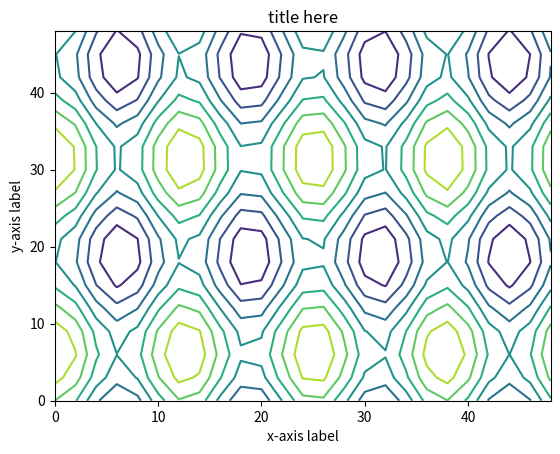

Reproduce this figure in Python. (Note: this script raises an exception after producing the figure.)
import matplotlib.pyplot as plt
import numpy as np

data_x = np.arange(0, 50, 2)
data_y = np.arange(0, 50, 3)

[X, Y] = np.meshgrid(data_x, data_y)

fig, ax = plt.subplots(1, 1)

Z = np.cos(X / 2) + np.sin(Y / 4)

ax.contour(X, Y, Z)

ax.set_title('title here')
ax.set_xlabel('x-axis label')
ax.set_ylabel('y-axis label')
plt.index()
plt.show()

